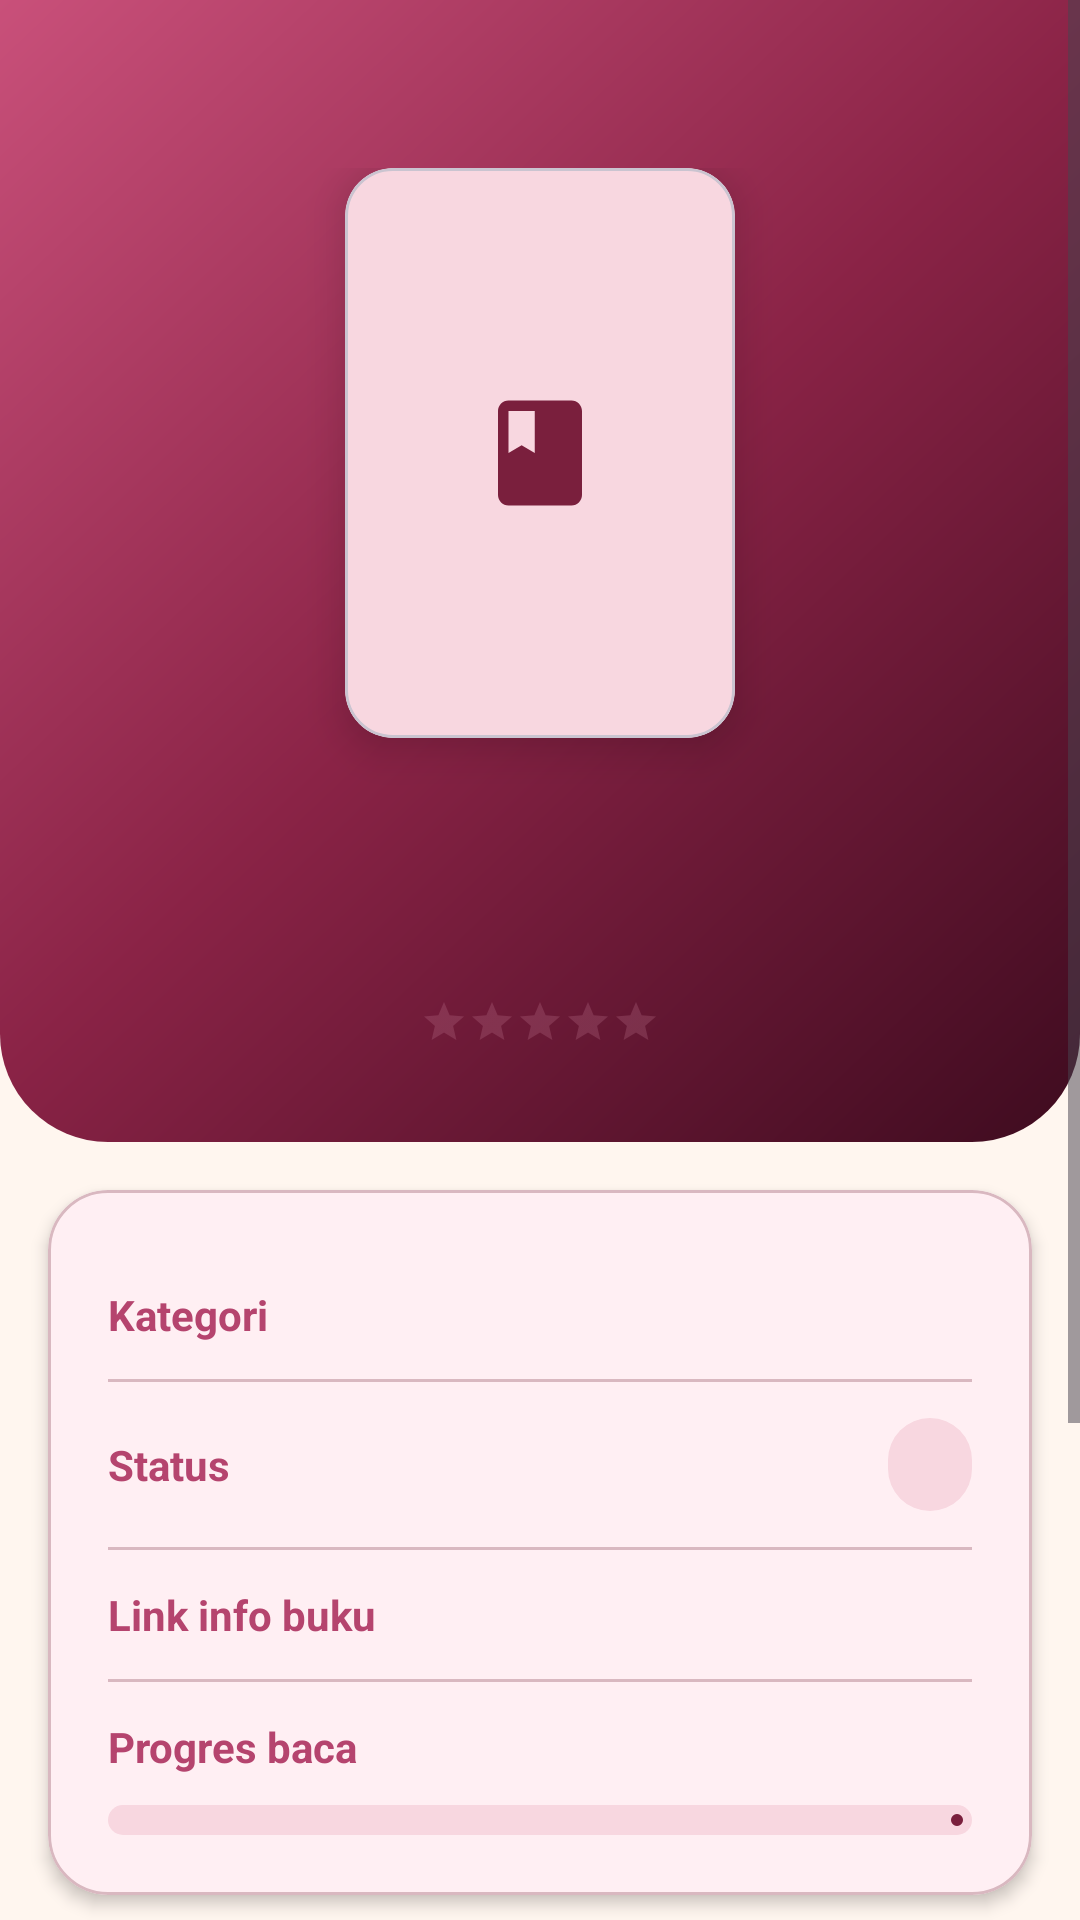

Android layout source for this screen:
<!-- AndroidManifest.xml: application theme Theme.KoleksiBacaan -->
<!-- res/layout/activity_book_detail.xml -->
<?xml version="1.0" encoding="utf-8"?>
<ScrollView xmlns:android="http://schemas.android.com/apk/res/android"
    xmlns:app="http://schemas.android.com/apk/res-auto"
    xmlns:tools="http://schemas.android.com/tools"
    android:id="@+id/main"
    android:layout_width="match_parent"
    android:layout_height="match_parent"
    android:background="@color/kb_background"
    android:fillViewport="true"
    tools:context=".BookDetailActivity">

    <LinearLayout
        android:layout_width="match_parent"
        android:layout_height="wrap_content"
        android:orientation="vertical">

        
        <LinearLayout
            android:layout_width="match_parent"
            android:layout_height="wrap_content"
            android:background="@drawable/bg_header"
            android:gravity="center_horizontal"
            android:orientation="vertical"
            android:paddingHorizontal="24dp"
            android:paddingTop="56dp"
            android:paddingBottom="32dp">

            <com.google.android.material.card.MaterialCardView
                android:layout_width="130dp"
                android:layout_height="190dp"
                app:cardBackgroundColor="@color/kb_primary_container"
                app:cardCornerRadius="16dp"
                app:cardElevation="8dp">

                <ImageView
                    android:id="@+id/ivCover"
                    android:layout_width="match_parent"
                    android:layout_height="match_parent"
                    android:contentDescription="@string/label_cover"
                    android:padding="44dp"
                    android:scaleType="fitCenter"
                    android:src="@drawable/ic_book"
                    app:tint="@color/kb_primary" />
            </com.google.android.material.card.MaterialCardView>
            <TextView
                android:id="@+id/tvJudul"
                android:layout_width="match_parent"
                android:layout_height="wrap_content"
                android:layout_marginTop="12dp"
                android:fontFamily="serif"
                android:gravity="center"
                android:textColor="@android:color/white"
                android:textSize="26sp"
                android:textStyle="bold" />

            <TextView
                android:id="@+id/tvPenulis"
                android:layout_width="match_parent"
                android:layout_height="wrap_content"
                android:layout_marginTop="4dp"
                android:fontFamily="serif"
                android:gravity="center"
                android:textColor="@color/kb_primary_container"
                android:textSize="16sp"
                android:textStyle="italic" />

            <RatingBar
                android:id="@+id/ratingBar"
                style="?android:attr/ratingBarStyleSmall"
                android:layout_width="wrap_content"
                android:layout_height="wrap_content"
                android:layout_marginTop="14dp"
                android:isIndicator="true"
                android:numStars="5"
                android:progressBackgroundTint="#C27A93"
                android:progressTint="#FFD6E0"
                android:stepSize="0.5" />
        </LinearLayout>

        
        <com.google.android.material.card.MaterialCardView
            style="@style/Widget.Material3.CardView.Elevated"
            android:layout_width="match_parent"
            android:layout_height="wrap_content"
            android:layout_margin="16dp"
            app:cardBackgroundColor="@color/kb_card"
            app:cardCornerRadius="20dp"
            app:cardElevation="3dp"
            app:strokeColor="@color/kb_outline"
            app:strokeWidth="1dp">

            <LinearLayout
                android:layout_width="match_parent"
                android:layout_height="wrap_content"
                android:orientation="vertical"
                android:padding="20dp">

                <LinearLayout
                    android:layout_width="match_parent"
                    android:layout_height="wrap_content"
                    android:gravity="center_vertical"
                    android:orientation="horizontal"
                    android:paddingVertical="12dp">

                    <TextView
                        android:layout_width="0dp"
                        android:layout_height="wrap_content"
                        android:layout_weight="1"
                        android:text="@string/label_kategori"
                        android:textColor="@color/kb_accent"
                        android:textStyle="bold" />

                    <TextView
                        android:id="@+id/tvKategori"
                        android:layout_width="0dp"
                        android:layout_height="wrap_content"
                        android:layout_weight="2"
                        android:gravity="end"
                        android:textColor="@color/kb_on_surface" />
                </LinearLayout>

                <View
                    android:layout_width="match_parent"
                    android:layout_height="1dp"
                    android:background="@color/kb_outline" />

                <LinearLayout
                    android:layout_width="match_parent"
                    android:layout_height="wrap_content"
                    android:gravity="center_vertical"
                    android:orientation="horizontal"
                    android:paddingVertical="12dp">

                    <TextView
                        android:layout_width="0dp"
                        android:layout_height="wrap_content"
                        android:layout_weight="1"
                        android:text="@string/label_status"
                        android:textColor="@color/kb_accent"
                        android:textStyle="bold" />

                    <TextView
                        android:id="@+id/tvStatus"
                        android:layout_width="wrap_content"
                        android:layout_height="wrap_content"
                        android:background="@drawable/bg_badge"
                        android:paddingHorizontal="14dp"
                        android:paddingVertical="6dp"
                        android:textColor="@color/kb_on_primary_container"
                        android:textStyle="bold" />
                </LinearLayout>

                <View
                    android:layout_width="match_parent"
                    android:layout_height="1dp"
                    android:background="@color/kb_outline" />

                <LinearLayout
                    android:layout_width="match_parent"
                    android:layout_height="wrap_content"
                    android:gravity="center_vertical"
                    android:orientation="horizontal"
                    android:paddingVertical="12dp">

                    <TextView
                        android:layout_width="0dp"
                        android:layout_height="wrap_content"
                        android:layout_weight="1"
                        android:text="@string/label_link_info"
                        android:textColor="@color/kb_accent"
                        android:textStyle="bold" />

                    <TextView
                        android:id="@+id/tvLinkInfo"
                        android:layout_width="0dp"
                        android:layout_height="wrap_content"
                        android:layout_weight="2"
                        android:ellipsize="end"
                        android:gravity="end"
                        android:maxLines="2"
                        android:textColor="@color/kb_on_surface" />
                </LinearLayout>

                <View
                    android:layout_width="match_parent"
                    android:layout_height="1dp"
                    android:background="@color/kb_outline" />

                <LinearLayout
                    android:layout_width="match_parent"
                    android:layout_height="wrap_content"
                    android:orientation="vertical"
                    android:paddingTop="12dp">

                    <LinearLayout
                        android:layout_width="match_parent"
                        android:layout_height="wrap_content"
                        android:orientation="horizontal">

                        <TextView
                            android:layout_width="0dp"
                            android:layout_height="wrap_content"
                            android:layout_weight="1"
                            android:text="@string/label_progres"
                            android:textColor="@color/kb_accent"
                            android:textStyle="bold" />

                        <TextView
                            android:id="@+id/tvProgres"
                            android:layout_width="wrap_content"
                            android:layout_height="wrap_content"
                            android:textColor="@color/kb_on_surface" />
                    </LinearLayout>

                    <com.google.android.material.progressindicator.LinearProgressIndicator
                        android:id="@+id/progressBaca"
                        android:layout_width="match_parent"
                        android:layout_height="wrap_content"
                        android:layout_marginTop="10dp"
                        android:max="100"
                        app:indicatorColor="@color/kb_primary"
                        app:trackColor="@color/kb_primary_container"
                        app:trackCornerRadius="6dp"
                        app:trackThickness="10dp" />
                </LinearLayout>
            </LinearLayout>
        </com.google.android.material.card.MaterialCardView>

        
        <Button
            android:id="@+id/btnInfo"
            android:layout_width="match_parent"
            android:layout_height="56dp"
            android:layout_marginHorizontal="16dp"
            android:text="@string/btn_lihat_info" />

        <Button
            android:id="@+id/btnEdit"
            style="@style/Widget.Material3.Button.TonalButton"
            android:layout_width="match_parent"
            android:layout_height="56dp"
            android:layout_marginHorizontal="16dp"
            android:layout_marginTop="12dp"
            android:text="@string/btn_edit" />

        <Button
            android:id="@+id/btnHapus"
            style="@style/Widget.Material3.Button.OutlinedButton"
            android:layout_width="match_parent"
            android:layout_height="56dp"
            android:layout_marginHorizontal="16dp"
            android:layout_marginTop="12dp"
            android:layout_marginBottom="24dp"
            android:text="@string/btn_hapus" />
    </LinearLayout>
</ScrollView>
<!-- resources referenced by this layout -->
<resources>
  <color name="kb_accent">#B5446E</color>
  <color name="kb_background">#FFF6EF</color>
  <color name="kb_card">#FFEFF3</color>
  <color name="kb_on_primary_container">#3B0A1B</color>
  <color name="kb_on_surface">#2B1A1E</color>
  <color name="kb_outline">#D9B8C0</color>
  <color name="kb_primary">#7A1F3D</color>
  <color name="kb_primary_container">#F8D7E0</color>
  <!-- drawable bg_badge (drawable) -->
  <?xml version="1.0" encoding="utf-8"?>
  <shape xmlns:android="http://schemas.android.com/apk/res/android"
      android:shape="rectangle">
      <solid android:color="@color/kb_primary_container" />
      <corners android:radius="50dp" />
  </shape>
  <!-- drawable bg_header (drawable) -->
  <?xml version="1.0" encoding="utf-8"?>
  <shape xmlns:android="http://schemas.android.com/apk/res/android"
      android:shape="rectangle">
      <gradient
          android:angle="315"
          android:centerColor="#8A2346"
          android:endColor="#3E0B1F"
          android:startColor="#C9507A"
          android:type="linear" />
      <corners
          android:bottomLeftRadius="36dp"
          android:bottomRightRadius="36dp" />
  </shape>
  <!-- drawable ic_book (drawable) -->
  <vector xmlns:android="http://schemas.android.com/apk/res/android"
      android:width="24dp"
      android:height="24dp"
      android:viewportWidth="24"
      android:viewportHeight="24">
      <path
          android:fillColor="#FF000000"
          android:pathData="M18,2H6C4.9,2 4,2.9 4,4v16c0,1.1 0.9,2 2,2h12c1.1,0 2,-0.9 2,-2V4C20,2.9 19.1,2 18,2zM6,4h5v8l-2.5,-1.5L6,12V4z" />
  </vector>
  <string name="btn_edit">Edit Buku</string>
  <string name="btn_hapus">Hapus Buku</string>
  <string name="btn_lihat_info">Lihat Info Buku</string>
  <string name="label_cover">Cover buku (opsional)</string>
  <string name="label_kategori">Kategori</string>
  <string name="label_link_info">Link info buku</string>
  <string name="label_progres">Progres baca</string>
  <string name="label_status">Status</string>
  <style name="Theme.KoleksiBacaan" parent="Base.Theme.KoleksiBacaan" />
  <style name="Base.Theme.KoleksiBacaan" parent="Theme.Material3.DayNight.NoActionBar">
          <item name="colorPrimary">@color/kb_primary</item>
          <item name="colorOnPrimary">@color/kb_on_primary</item>
          <item name="colorPrimaryContainer">@color/kb_primary_container</item>
          <item name="colorOnPrimaryContainer">@color/kb_on_primary_container</item>
          <item name="colorSecondaryContainer">@color/kb_primary_container</item>
          <item name="colorOnSecondaryContainer">@color/kb_on_primary_container</item>
          <item name="android:colorBackground">@color/kb_background</item>
          <item name="colorSurface">@color/kb_surface</item>
          <item name="colorOnSurface">@color/kb_on_surface</item>
          <item name="colorOutline">@color/kb_outline</item>
          <item name="android:statusBarColor">@color/kb_background</item>
          <item name="android:windowLightStatusBar">true</item>
          
          
      </style>
  <color name="kb_on_primary">#FFFFFF</color>
  <color name="kb_surface">#FFFBF8</color>
</resources>
